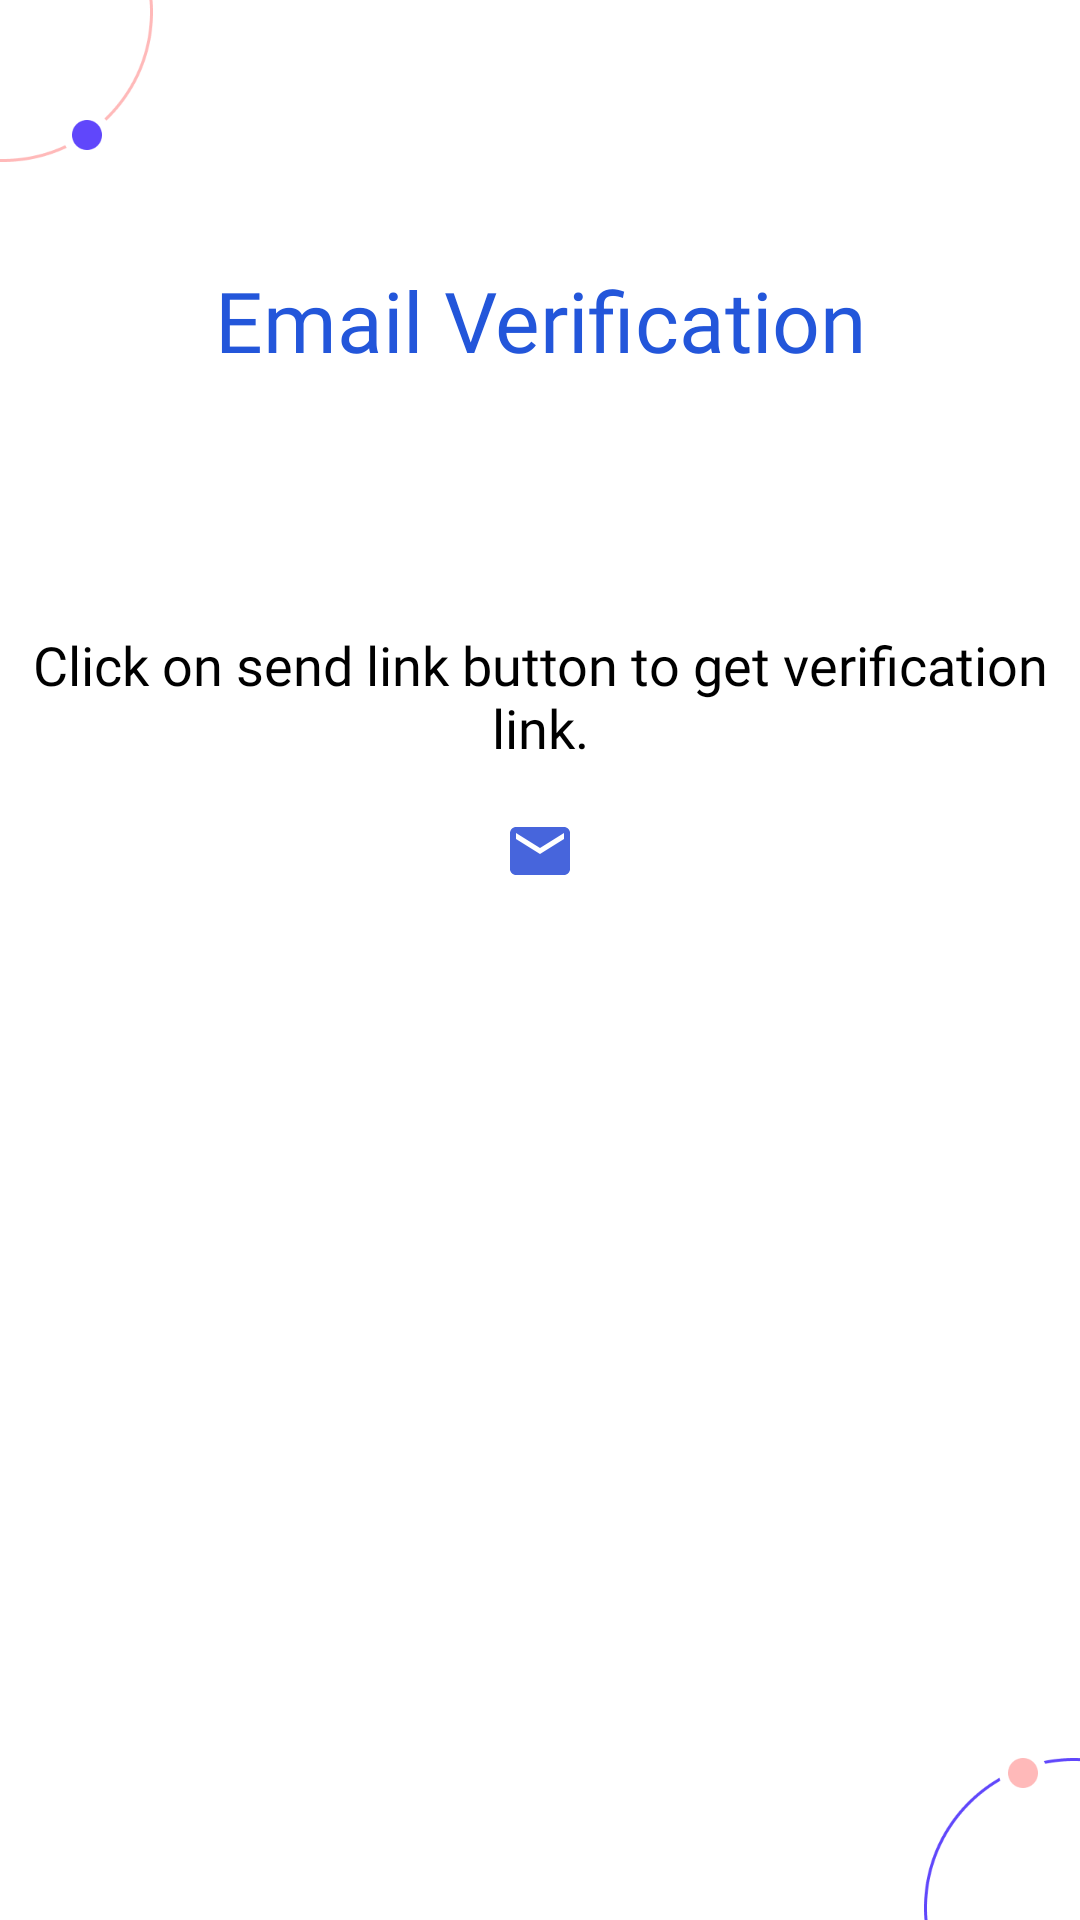

Reconstruct the res/layout file that produces this screen, plus the resources it refers to.
<!-- AndroidManifest.xml: application theme Theme.MaterialComponents.Light.NoActionBar -->
<!-- res/layout/fragment_emailverify.xml -->
<?xml version="1.0" encoding="utf-8"?>
<androidx.constraintlayout.widget.ConstraintLayout xmlns:android="http://schemas.android.com/apk/res/android"
    xmlns:app="http://schemas.android.com/apk/res-auto"
    xmlns:tools="http://schemas.android.com/tools"
    android:id="@+id/SendLink"
    android:layout_width="match_parent"
    android:layout_height="match_parent"
    android:textAlignment="center"
    android:textDirection="firstStrongRtl"
    android:theme="@style/Theme.MaterialComponents.Light"
    tools:context=".Emailverify">

    <include
        layout="@layout/activity_loginbackground"
        />

    <TextView
        android:id="@+id/textView2"
        android:layout_width="wrap_content"
        android:layout_height="wrap_content"
        android:layout_marginTop="88dp"
        android:fontFamily="@font/ubuntu"
        android:text="@string/email_verification"
        android:textAlignment="center"
        android:textColor="@color/colorPrimary"
        android:textSize="28sp"
        android:textStyle="normal"
        app:layout_constraintEnd_toEndOf="parent"
        app:layout_constraintStart_toStartOf="parent"
        app:layout_constraintTop_toTopOf="parent" />

    <TextView
        android:id="@+id/EmailVerification"
        android:layout_width="wrap_content"
        android:layout_height="wrap_content"
        android:layout_marginTop="84dp"
        android:fontFamily="@font/ubuntu"
        android:text="@string/click_on_send_link_button_to_get_verification_link"
        android:textAlignment="center"
        android:textColor="#000000"
        android:textSize="18sp"
        android:textStyle="normal"
        app:layout_constraintEnd_toEndOf="parent"
        app:layout_constraintStart_toStartOf="parent"
        app:layout_constraintTop_toBottomOf="@+id/textView2" />

    <TextView
        android:id="@+id/Emaild"
        android:layout_width="wrap_content"
        android:layout_height="wrap_content"
        android:layout_marginTop="17dp"
        android:drawableStart="@drawable/ic_baseline_email_24"
        android:fontFamily="@font/ubuntu"
        android:gravity="center"
        android:textAlignment="center"
        android:textColor="@color/colorPrimary"
        app:layout_constraintEnd_toEndOf="parent"
        app:layout_constraintStart_toStartOf="parent"
        app:layout_constraintTop_toBottomOf="@+id/EmailVerification" />

    <Button
        android:id="@+id/sendlink"
        android:layout_width="150dp"
        android:layout_height="wrap_content"
        android:layout_marginTop="100dp"
        android:background="@drawable/login_btn_corner_radius"
        android:backgroundTint="@color/colorPrimary"
        android:text="@string/send_link"
        android:textColor="#fff"
        app:layout_constraintEnd_toEndOf="parent"
        app:layout_constraintHorizontal_bias="0.498"
        app:layout_constraintStart_toStartOf="parent"
        app:layout_constraintTop_toBottomOf="@+id/Emaild" />


</androidx.constraintlayout.widget.ConstraintLayout>
<!-- res/layout/activity_loginbackground.xml (included above) -->
<?xml version="1.0" encoding="utf-8"?>
<androidx.constraintlayout.widget.ConstraintLayout xmlns:android="http://schemas.android.com/apk/res/android"
    xmlns:app="http://schemas.android.com/apk/res-auto"
    xmlns:tools="http://schemas.android.com/tools"
    android:layout_width="match_parent"
    android:layout_height="match_parent"
    tools:context=".Loginbackground">
    <ImageView
        android:id="@+id/imageView4"
        android:layout_width="wrap_content"
        android:layout_height="wrap_content"
        android:scaleType="center"
        app:layout_constraintBottom_toBottomOf="parent"
        app:layout_constraintEnd_toEndOf="parent"
        app:srcCompat="@mipmap/group20_4x"
        android:contentDescription="@string/todo" />

    <ImageView
        android:id="@+id/imageView5"
        android:layout_width="wrap_content"
        android:layout_height="wrap_content"
        app:layout_constraintStart_toStartOf="parent"
        app:layout_constraintTop_toTopOf="parent"
        app:srcCompat="@mipmap/group19_4x"
        android:contentDescription="@string/todo" />

</androidx.constraintlayout.widget.ConstraintLayout>
<!-- resources referenced by this layout -->
<resources>
  <color name="colorPrimary">#2356DA</color>
  <!-- drawable ic_baseline_email_24 (drawable) -->
  <vector android:height="24dp" android:tint="#4765DC"
      android:viewportHeight="24" android:viewportWidth="24"
      android:width="24dp" xmlns:android="http://schemas.android.com/apk/res/android">
      <path android:fillColor="@android:color/white" android:pathData="M20,4L4,4c-1.1,0 -1.99,0.9 -1.99,2L2,18c0,1.1 0.9,2 2,2h16c1.1,0 2,-0.9 2,-2L22,6c0,-1.1 -0.9,-2 -2,-2zM20,8l-8,5 -8,-5L4,6l8,5 8,-5v2z"/>
  </vector>
  <!-- mipmap group19_4x: png bitmap (mipmap-xxxhdpi, 3873 bytes) -->
  <!-- mipmap group20_4x: png bitmap (mipmap-xxxhdpi, 3970 bytes) -->
  <string name="click_on_send_link_button_to_get_verification_link">Click on send link button to get verification link.</string>
  <string name="email_verification">Email Verification</string>
  <string name="send_link">Send Link</string>
  <string name="todo">TODO</string>
</resources>
